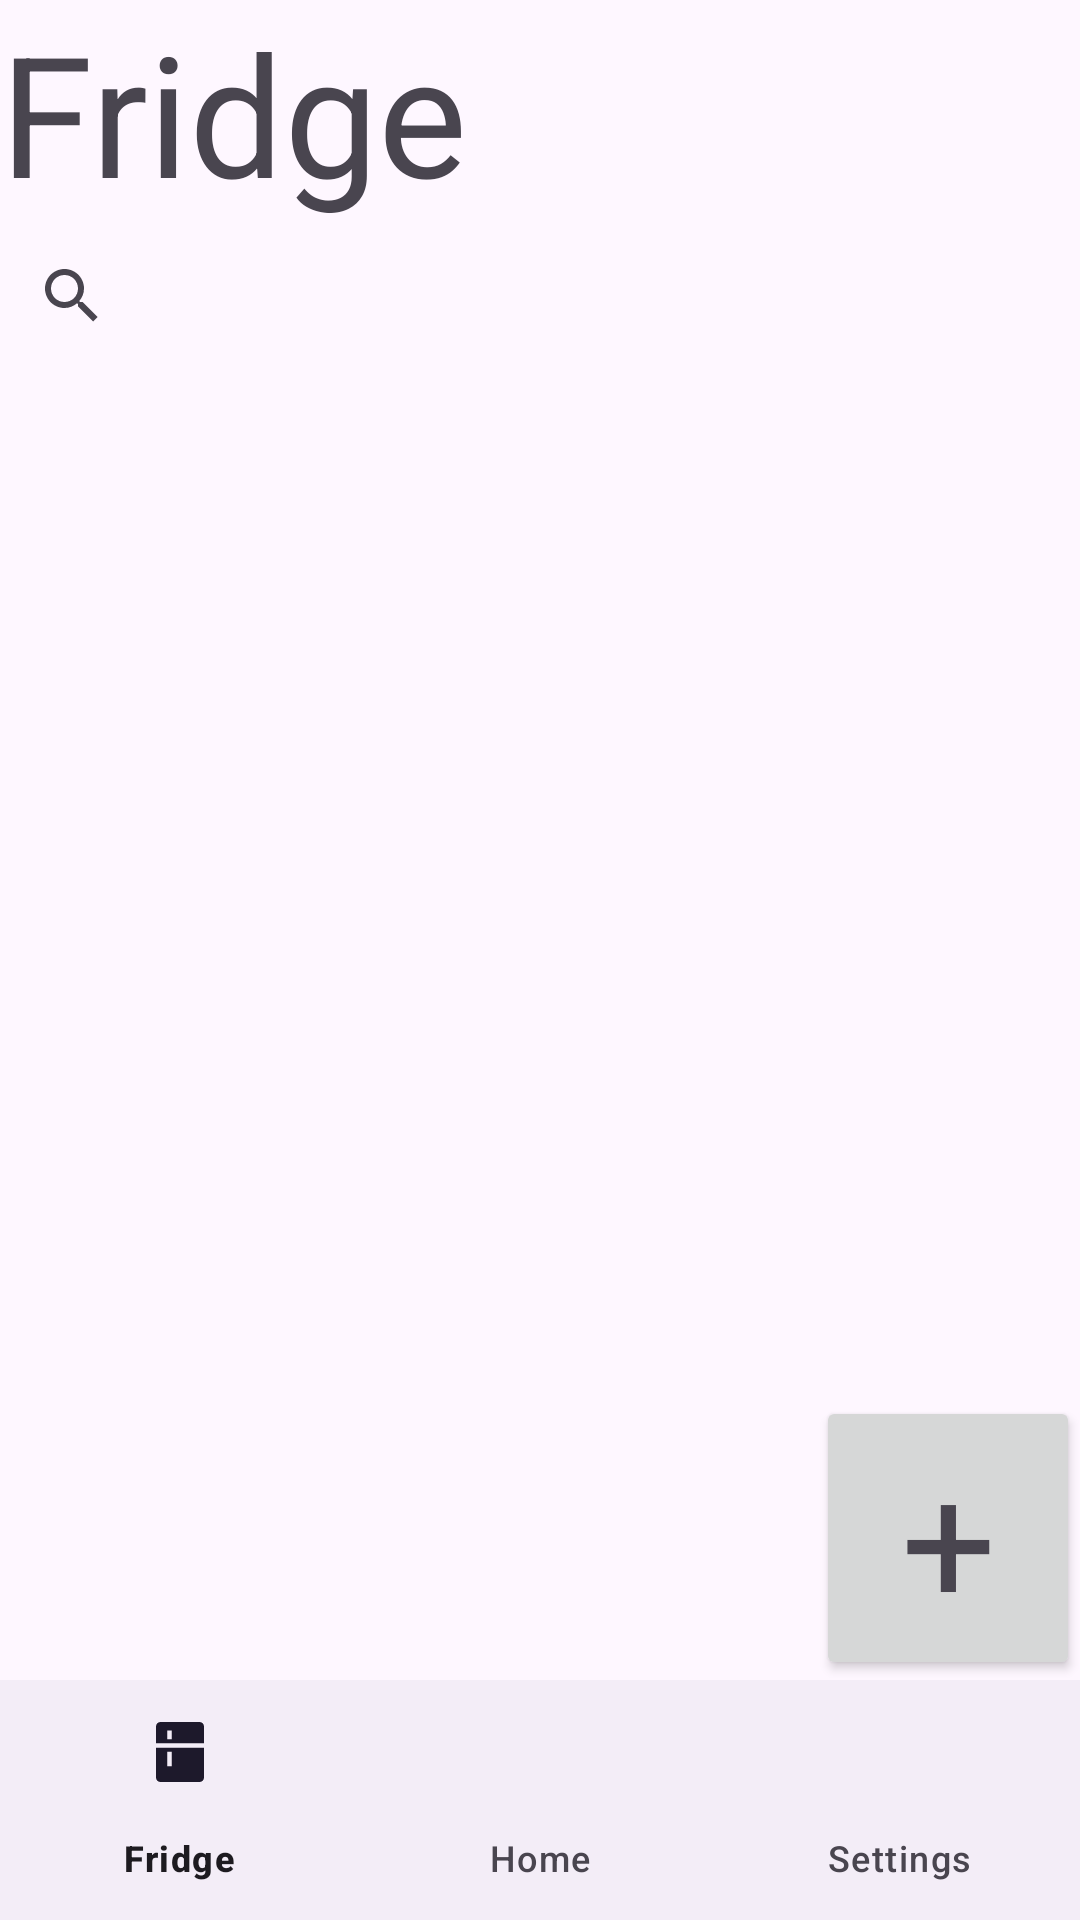

Here is an Android app screen rendered from its layout file. Give the layout XML and the strings, colors and styles it references.
<!-- AndroidManifest.xml: application theme Theme.SmartFridgeAndroid -->
<!-- res/layout/fragment_fridge.xml -->
<?xml version="1.0" encoding="utf-8"?>
<androidx.constraintlayout.widget.ConstraintLayout xmlns:android="http://schemas.android.com/apk/res/android"
    xmlns:app="http://schemas.android.com/apk/res-auto"
    xmlns:tools="http://schemas.android.com/tools"
    android:layout_width="match_parent"
    android:layout_height="match_parent"
    android:orientation="vertical"
    tools:context=".Fridge" >

    <com.google.android.material.bottomnavigation.BottomNavigationView
        android:id="@+id/fridge_navBar"
        android:layout_width="match_parent"
        android:layout_height="wrap_content"
        app:layout_constraintBottom_toBottomOf="parent"
        app:menu="@menu/nav_menu" />

    <LinearLayout
        android:id="@+id/linearLayout2"
        android:layout_width="match_parent"
        android:layout_height="match_parent"
        android:orientation="vertical"
        app:layout_constraintEnd_toEndOf="parent"
        app:layout_constraintStart_toStartOf="parent"
        app:layout_constraintTop_toTopOf="parent">

        <TextView
            android:id="@+id/textView"
            android:layout_width="match_parent"
            android:layout_height="wrap_content"
            android:text="@string/fridge_title"
            android:textAppearance="@style/TextAppearance.AppCompat.Display3" />

        <SearchView
            android:layout_width="match_parent"
            android:layout_height="wrap_content"
            android:queryHint="@string/fridge_searchHint" />

        <androidx.recyclerview.widget.RecyclerView
            android:id="@+id/fridge_list"
            android:layout_width="match_parent"
            android:layout_height="match_parent"
            tools:itemCount="3"
            tools:listitem="@layout/fragment_ingredient_holder" />


    </LinearLayout>

    <Button
        android:id="@+id/button2"
        android:layout_width="wrap_content"
        android:layout_height="wrap_content"
        android:insetTop="0dp"
        android:insetBottom="0dp"
        android:text="+"
        android:textAppearance="@style/TextAppearance.AppCompat.Display3"
        app:layout_constraintBottom_toTopOf="@+id/fridge_navBar"
        app:layout_constraintEnd_toEndOf="parent" />

</androidx.constraintlayout.widget.ConstraintLayout>
<!-- res/layout/fragment_ingredient_holder.xml (included above) -->
<?xml version="1.0" encoding="utf-8"?>
<LinearLayout xmlns:android="http://schemas.android.com/apk/res/android"
    xmlns:tools="http://schemas.android.com/tools"
    android:layout_width="match_parent"
    android:layout_height="wrap_content"
    android:orientation="vertical">

    <TextView
        android:id="@+id/ingredient_holder_title"
        android:layout_width="match_parent"
        android:layout_height="wrap_content"
        android:textAppearance="@style/TextAppearance.AppCompat.Display1"
        tools:text="Seasonings" />

    <androidx.recyclerview.widget.RecyclerView
        android:id="@+id/ingredient_holder_list"
        android:layout_width="match_parent"
        android:layout_height="match_parent"
        tools:itemCount="5"
        tools:listitem="@layout/fragment_ingredient_item" />
</LinearLayout>
<!-- res/layout/fragment_ingredient_item.xml (included above) -->
<?xml version="1.0" encoding="utf-8"?>
<LinearLayout xmlns:android="http://schemas.android.com/apk/res/android"
    xmlns:tools="http://schemas.android.com/tools"
    android:layout_width="match_parent"
    android:layout_height="wrap_content"
    android:orientation="horizontal">

    <TextView
        android:id="@+id/ingredient_date"
        android:layout_width="wrap_content"
        android:layout_height="wrap_content"
        android:layout_margin="@dimen/text_margin"
        android:layout_weight="1"
        android:textAlignment="center"
        android:textAppearance="@style/TextAppearance.AppCompat.Small"
        android:textColor="@color/black"
        tools:text="08.2023" />

    <TextView
        android:id="@+id/ingredient_name"
        android:layout_width="wrap_content"
        android:layout_height="wrap_content"
        android:layout_margin="@dimen/text_margin"
        android:layout_weight="1"
        android:textAlignment="center"
        android:textAppearance="@style/TextAppearance.AppCompat.Small"
        tools:text="Peanut Butter" />

    <TextView
        android:id="@+id/ingredient_quantity"
        android:layout_width="wrap_content"
        android:layout_height="wrap_content"
        android:layout_margin="@dimen/text_margin"
        android:layout_weight="0.5"
        android:textAlignment="textEnd"
        android:textAppearance="@style/TextAppearance.AppCompat.Medium"
        tools:text="1" />

    <TextView
        android:id="@+id/ingredient_qualifier"
        android:layout_width="wrap_content"
        android:layout_height="wrap_content"
        android:layout_margin="@dimen/text_margin"
        android:layout_weight="1"
        android:textAlignment="center"
        android:textAppearance="@style/TextAppearance.AppCompat.Small"
        tools:text="Bottle" />

</LinearLayout>
<!-- resources referenced by this layout -->
<resources>
  <color name="black">#FF000000</color>
  <string name="fridge_searchHint">Search for ingredients...</string>
  <string name="fridge_title">Fridge</string>
  <style name="Theme.SmartFridgeAndroid" parent="Base.Theme.SmartFridgeAndroid" />
  <style name="Base.Theme.SmartFridgeAndroid" parent="Theme.Material3.DayNight.NoActionBar">
          
          
      </style>
</resources>
